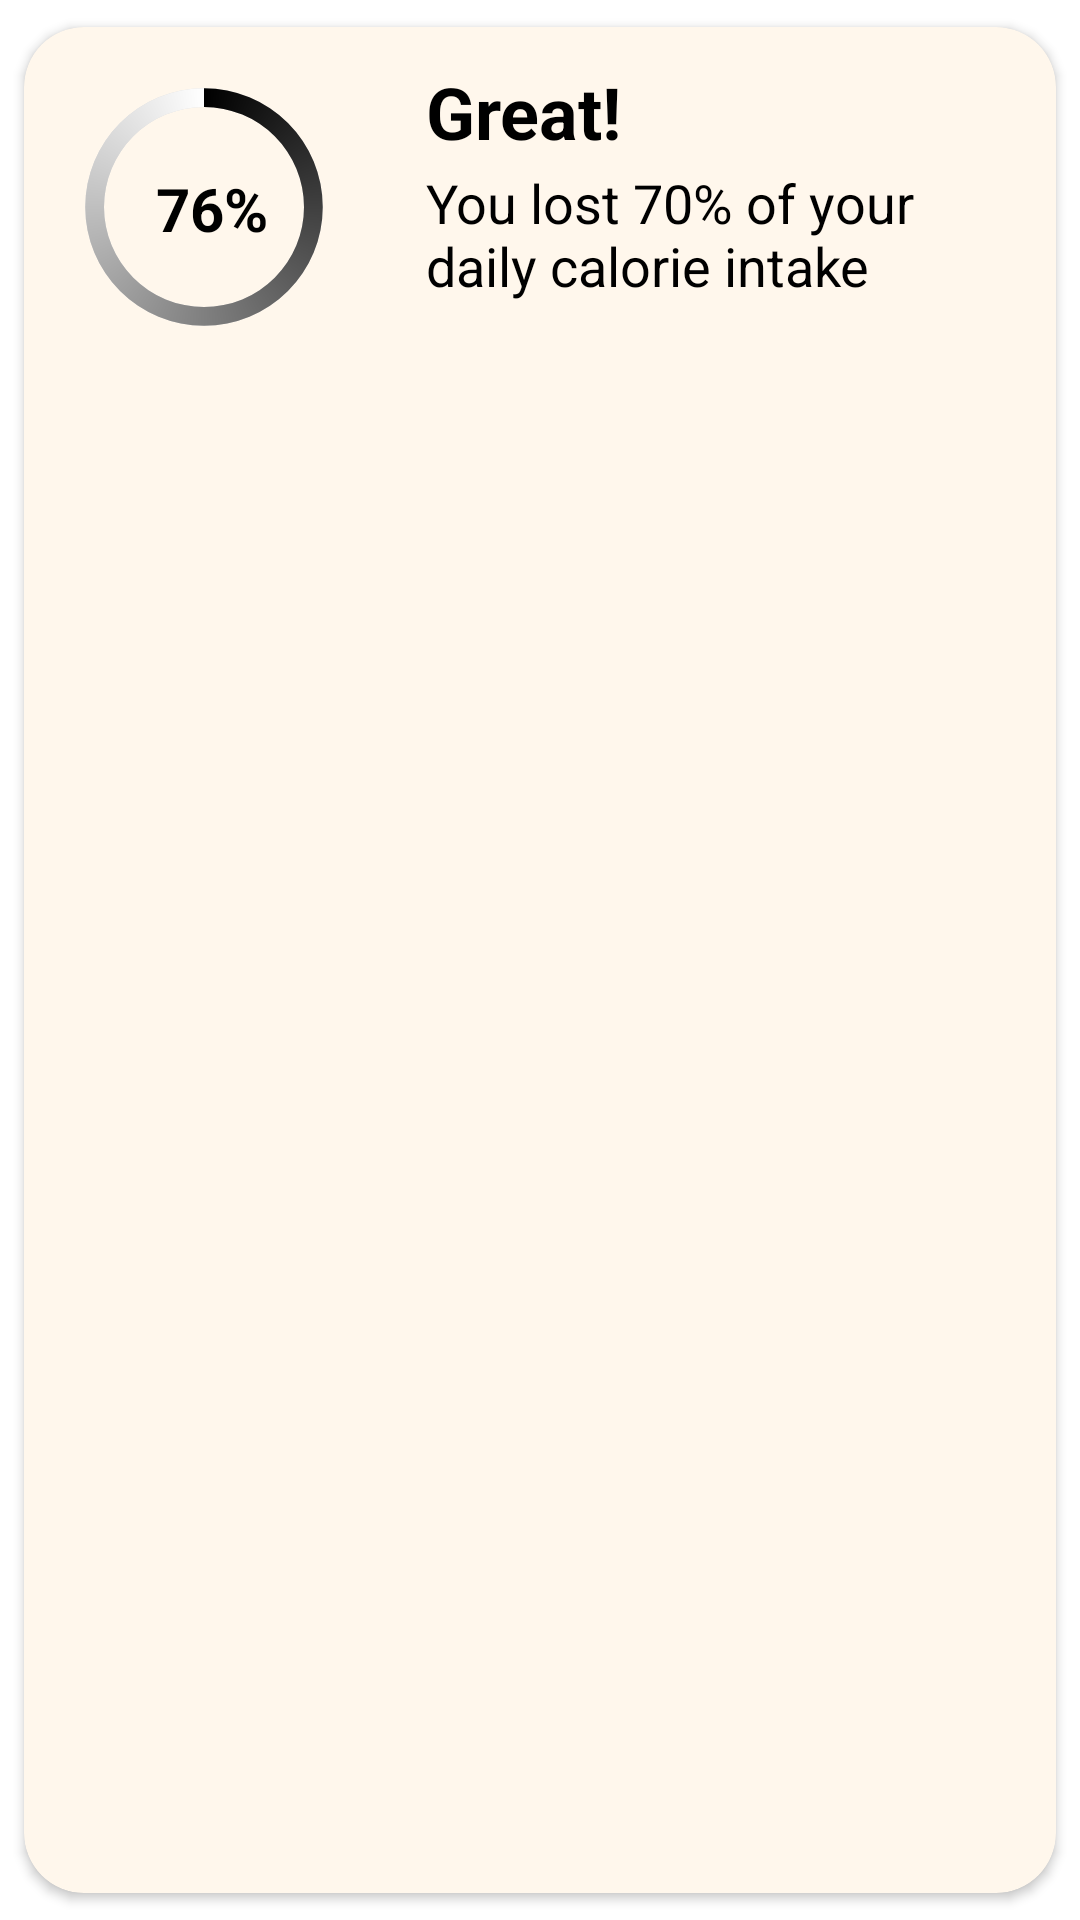

This screen was rendered from an Android layout file. Write that file and the resources it references.
<!-- AndroidManifest.xml: application theme Theme.UIDesign -->
<!-- res/layout/progress_bar_card_view.xml -->
<androidx.cardview.widget.CardView xmlns:android="http://schemas.android.com/apk/res/android"
    xmlns:app="http://schemas.android.com/apk/res-auto"
    android:id="@+id/card_view_progress"
    android:layout_width="match_parent"
    android:layout_height="wrap_content"
    android:layout_gravity="center"
    app:cardBackgroundColor="@color/lite_yellow"
    app:cardCornerRadius="@dimen/small_20dp"
    app:cardPreventCornerOverlap="true"
    app:cardUseCompatPadding="true">

    <RelativeLayout
        android:layout_width="match_parent"
        android:layout_height="wrap_content"
        android:padding="10dp">

        <ProgressBar
            android:id="@+id/circularProgressbar"
            style="@style/CircularDeterminateProgressBar"
            android:layout_width="@dimen/large_100dp"
            android:progress="@integer/material_motion_duration_medium_1"
            android:layout_height="@dimen/large_100dp" />

        <TextView
            android:id="@+id/txt_progress"
            android:layout_width="40dp"
            android:layout_height="40dp"
            android:layout_marginStart="34dp"
            android:layout_marginTop="37dp"
            android:text="@string/txt_25"
            android:textColor="@color/black"
            android:textSize="20dp"
            android:textStyle="bold" />

        <TextView
            android:id="@+id/txt_great"
            android:layout_width="wrap_content"
            android:layout_height="wrap_content"
            android:layout_marginStart="24dp"
            android:layout_marginTop="2dp"
            android:layout_toEndOf="@id/circularProgressbar"
            android:text="@string/txt_great"
            android:textColor="@color/black"
            android:textSize="24sp"
            android:textStyle="bold" />

        <TextView
            android:layout_width="wrap_content"
            android:layout_height="wrap_content"
            android:layout_below="@id/txt_great"
            android:layout_marginStart="24dp"
            android:layout_marginTop="2dp"
            android:layout_marginEnd="@dimen/small_8dp"
            android:layout_marginBottom="@dimen/small_8dp"
            android:layout_toEndOf="@id/circularProgressbar"
            android:text="@string/you_lost_70_of_your_n_daily_calorie_intake"
            android:textColor="@color/black"
            android:textSize="18sp" />

    </RelativeLayout>

</androidx.cardview.widget.CardView>
<!-- resources referenced by this layout -->
<resources>
  <color name="black">#FF000000</color>
  <color name="lite_yellow">#fff7ec</color>
  <dimen name="large_100dp">100dp</dimen>
  <dimen name="small_20dp">20dp</dimen>
  <dimen name="small_8dp">8dp</dimen>
  <string name="txt_25">76%</string>
  <string name="txt_great">Great!</string>
  <string name="you_lost_70_of_your_n_daily_calorie_intake">You lost 70% of your\ndaily calorie intake</string>
  <style name="CircularDeterminateProgressBar">
          <item name="android:indeterminateOnly">false</item>
          <item name="android:progressDrawable">@drawable/circle</item>
      </style>
  <style name="Theme.UIDesign" parent="Theme.MaterialComponents.DayNight.NoActionBar">
          
          <item name="colorPrimary">@color/purple_500</item>
          <item name="colorPrimaryVariant">@color/purple_700</item>
          <item name="colorOnPrimary">@color/white</item>
          
          <item name="colorSecondary">@color/teal_200</item>
          <item name="colorSecondaryVariant">@color/teal_700</item>
          <item name="colorOnSecondary">@color/black</item>
          
          <item name="android:statusBarColor" tools:targetApi="l">?attr/colorPrimaryVariant</item>
          
      </style>
  <!-- drawable circle (drawable) -->
  <?xml version="1.0" encoding="utf-8"?>
  <layer-list xmlns:android="http://schemas.android.com/apk/res/android">
      <item>
          <shape
              android:shape="ring"
              android:thicknessRatio="16"
              android:useLevel="false">
              <solid android:color="#DDD" />
          </shape>
      </item>
      <item>
          <rotate
              android:fromDegrees="270"
              android:toDegrees="270">
              <shape
                  android:shape="ring"
                  android:thicknessRatio="16"
                  android:useLevel="true">
                  <gradient
                      android:endColor="@color/white"
                      android:startColor="#000000"
                      android:type="sweep" />
              </shape>
          </rotate>
      </item>
  </layer-list>
  <color name="purple_500">#FF6200EE</color>
  <color name="purple_700">#FF3700B3</color>
  <color name="white">#FFFFFFFF</color>
  <color name="teal_200">#FF03DAC5</color>
  <color name="teal_700">#FF018786</color>
</resources>
